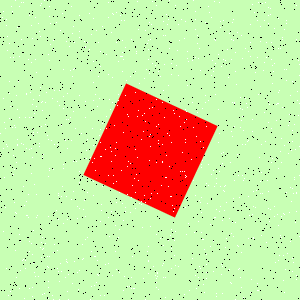

The data file committed next to this chart (first rows):
Type, X, Y
Salt, 3, 231
Salt, 208, 164
Salt, 278, 225
Salt, 187, 58
Salt, 10, 291
Salt, 269, 221
Salt, 36, 217
Salt, 135, 192
Salt, 240, 108
Salt, 15, 0
Salt, 268, 7
Salt, 233, 19
Salt, 288, 153
Salt, 29, 149
Salt, 90, 299
Salt, 9, 118
Salt, 28, 194
Salt, 278, 18
Salt, 244, 178
Salt, 144, 113
Salt, 160, 76
Salt, 174, 240
Salt, 141, 201
Salt, 148, 59
Salt, 261, 144
Salt, 67, 262
Salt, 179, 116
Salt, 192, 102
Salt, 136, 53
Salt, 281, 162
Salt, 262, 3
Salt, 213, 170
Salt, 48, 298
Salt, 132, 256
Salt, 230, 162
Salt, 195, 57
Salt, 299, 103
Salt, 73, 26
Salt, 284, 214
Salt, 39, 146
Salt, 34, 272
Salt, 178, 266
Salt, 163, 21
Salt, 216, 178
Salt, 250, 56
Salt, 141, 139
Salt, 184, 171
Salt, 31, 243
Salt, 272, 65
Salt, 42, 110
Salt, 61, 271
Salt, 12, 127
Salt, 231, 39
Salt, 243, 130
Salt, 59, 90
Salt, 231, 233
Salt, 33, 99
Salt, 79, 171
Salt, 273, 71
Salt, 130, 76
... 1,740 more rows
